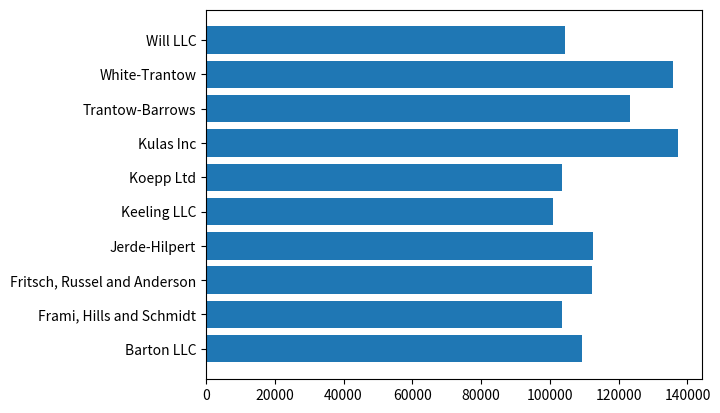

Reproduce this figure in Python.
import matplotlib.pyplot as plt
import numpy as np

data = {'Barton LLC': 109438.50,
        'Frami, Hills and Schmidt': 103569.59,
        'Fritsch, Russel and Anderson': 112214.71,
        'Jerde-Hilpert': 112591.43,
        'Keeling LLC': 100934.30,
        'Koepp Ltd': 103660.54,
        'Kulas Inc': 137351.96,
        'Trantow-Barrows': 123381.38,
        'White-Trantow': 135841.99,
        'Will LLC': 104437.60}
group_data = list(data.values())
group_names = list(data.keys())
group_mean = np.mean(group_data)

#fig, ax = plt.subplots()
fig, ax = plt.subplots()
ax.barh(group_names, group_data)
print(plt.style.available)
plt.show()